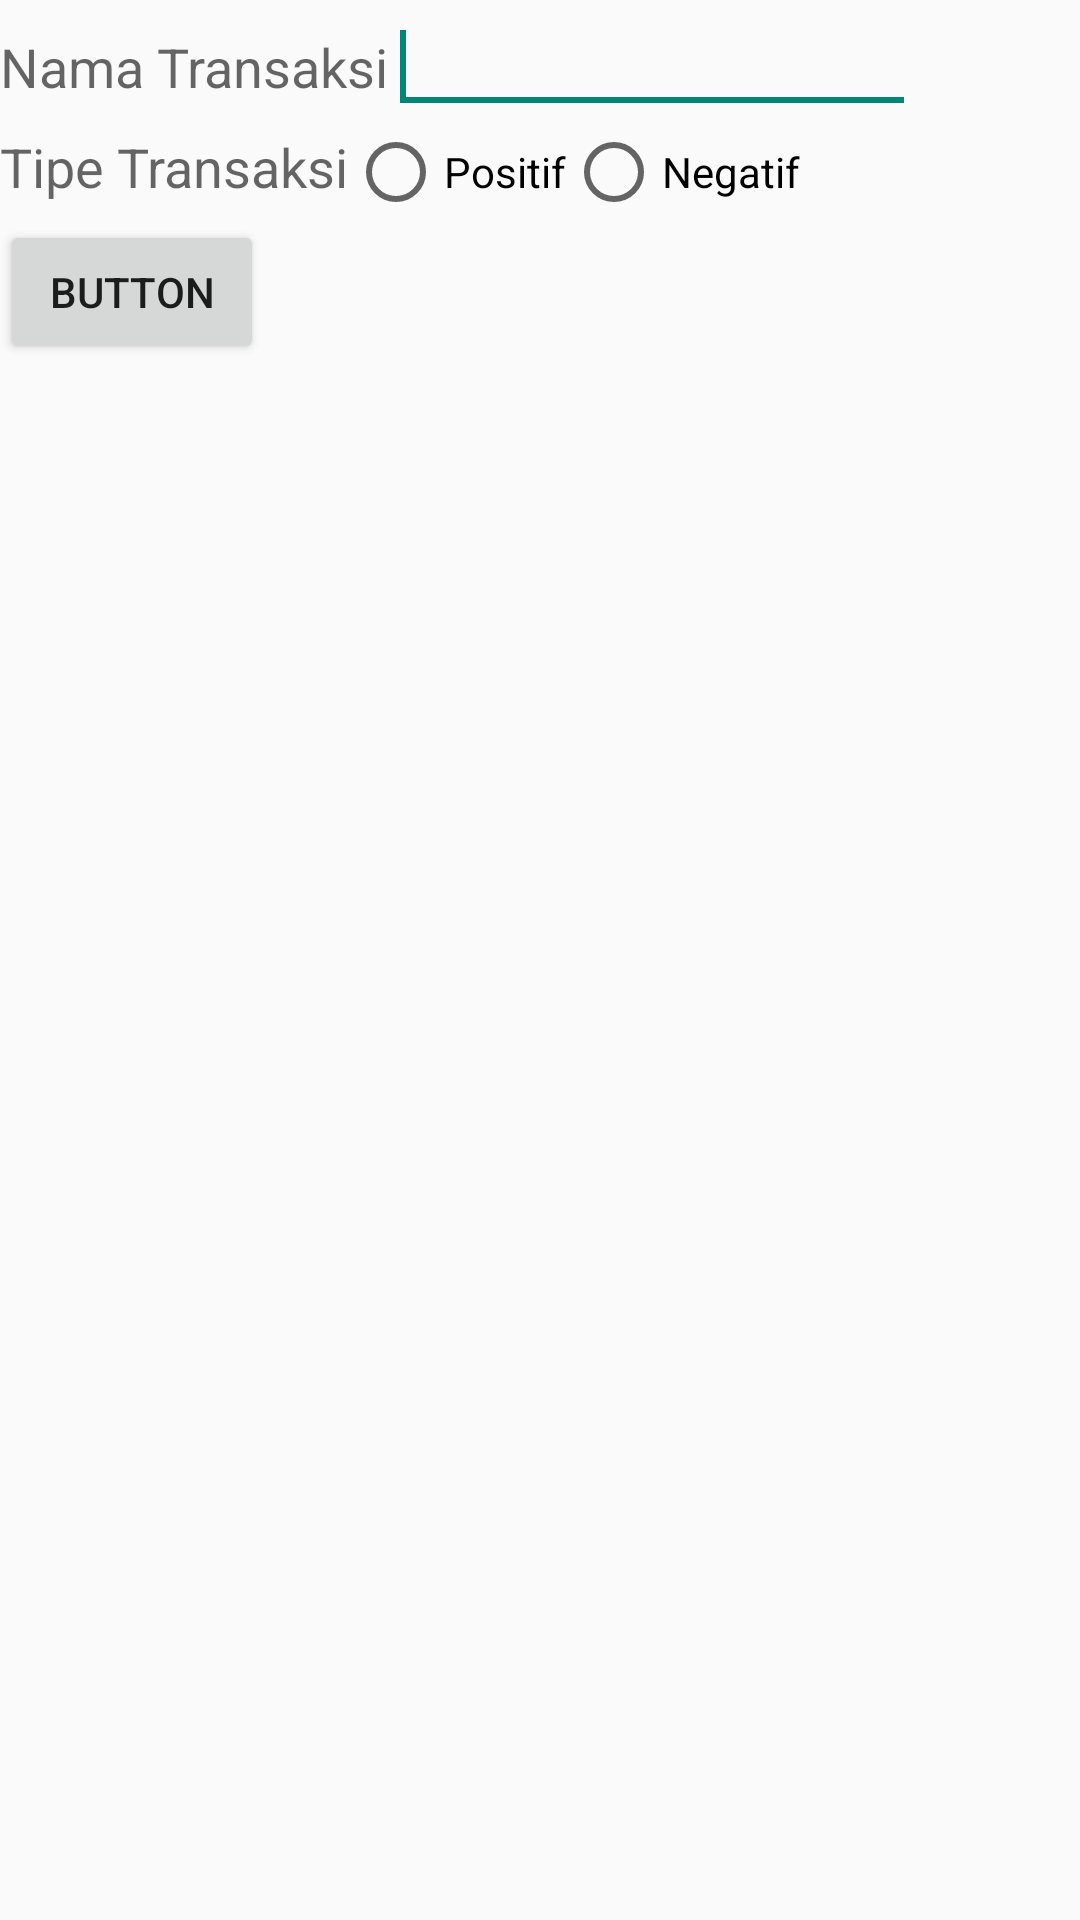

Here is an Android app screen rendered from its layout file. Give the layout XML and the strings, colors and styles it references.
<!-- AndroidManifest.xml: application theme AppTheme -->
<!-- res/layout/activity_tambah_jenis_transaksi.xml -->
<?xml version="1.0" encoding="utf-8"?>
<LinearLayout xmlns:android="http://schemas.android.com/apk/res/android"
    android:layout_width="match_parent"
    android:layout_height="match_parent"
    android:orientation="vertical" >

    <LinearLayout
        android:layout_width="match_parent"
        android:layout_height="wrap_content"
        android:orientation="horizontal" >

        <TextView
            android:id="@+id/textView1"
            android:layout_width="wrap_content"
            android:layout_height="wrap_content"
            android:text="Nama Transaksi"
            android:textAppearance="?android:attr/textAppearanceMedium" />

        <EditText
            android:id="@+id/namaJenisTransaksi"
            android:layout_width="176dp"
            android:layout_height="wrap_content"
            android:ems="10" >

            <requestFocus />
        </EditText>

    </LinearLayout>

    <LinearLayout
        android:layout_width="match_parent"
        android:layout_height="wrap_content"
        android:orientation="vertical" >

       
    </LinearLayout>

    <LinearLayout
        android:layout_width="match_parent"
        android:layout_height="wrap_content"
        android:orientation="horizontal" >
        
         <TextView
            android:id="@+id/textView2"
            android:layout_width="wrap_content"
            android:layout_height="wrap_content"
            android:text="Tipe Transaksi"
            android:textAppearance="?android:attr/textAppearanceMedium" />

         <RadioButton
             android:id="@+id/radioButton1"
             android:layout_width="wrap_content"
             android:layout_height="wrap_content"
             android:text="Positif" />
         <RadioButton
             android:id="@+id/radioButton2"
             android:layout_width="wrap_content"
             android:layout_height="wrap_content"
             android:text="Negatif" />
        
    </LinearLayout>

    <LinearLayout
        android:layout_width="match_parent"
        android:layout_height="wrap_content"
        android:orientation="vertical" >

        <Button
            android:id="@+id/buttonTambahJenisTransaksi"
            android:layout_width="wrap_content"
            android:layout_height="wrap_content"
            android:text="Button" />

    </LinearLayout>

</LinearLayout>
<!-- resources referenced by this layout -->
<resources>
  <style name="AppTheme" parent="AppBaseTheme">
          
      </style>
  <style name="AppBaseTheme" parent="Theme.AppCompat.Light">
          
      </style>
</resources>
